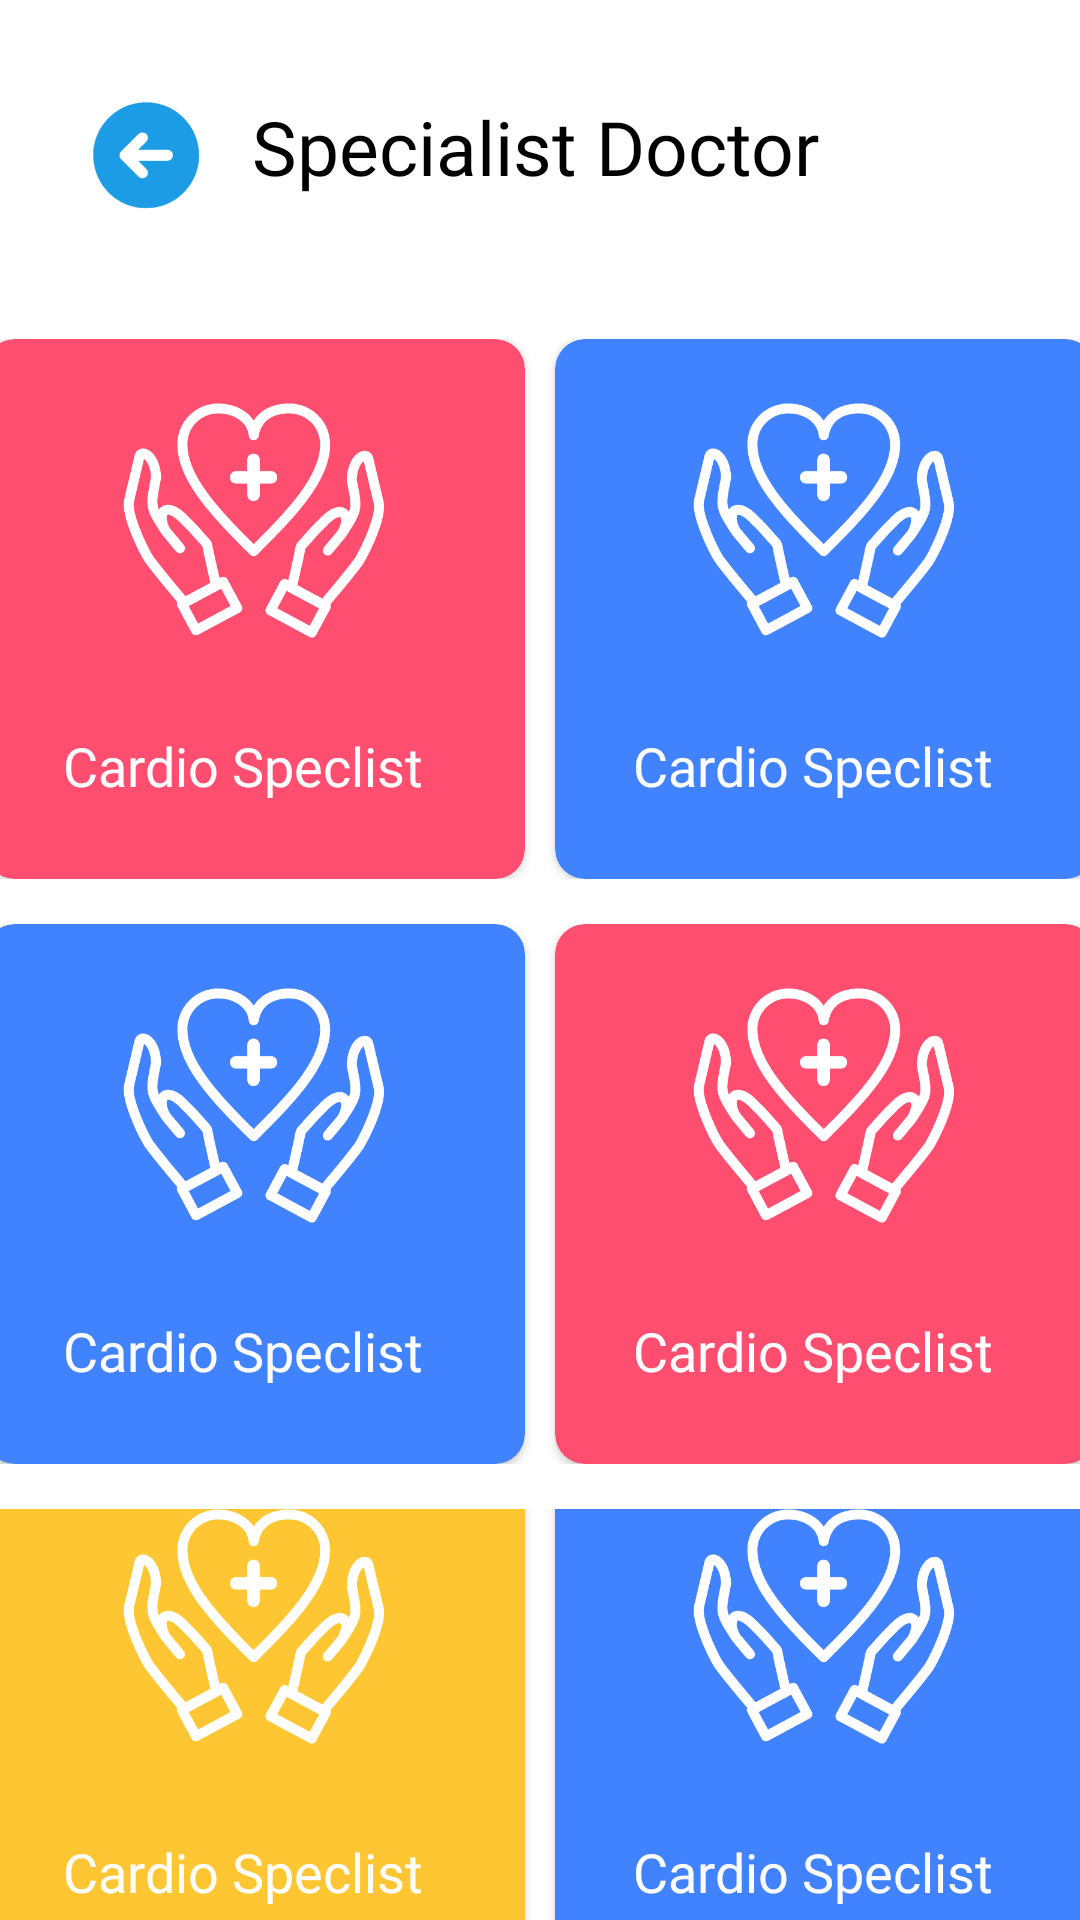

The Android layout XML behind this screen, and the referenced resources:
<!-- AndroidManifest.xml: application theme Theme.DoctorAppointmentSystem -->
<!-- res/layout/activity_specialist_screen.xml -->
<?xml version="1.0" encoding="utf-8"?>
<LinearLayout xmlns:android="http://schemas.android.com/apk/res/android"
    xmlns:app="http://schemas.android.com/apk/res-auto"
    xmlns:tools="http://schemas.android.com/tools"
    android:layout_width="match_parent"
    android:layout_height="match_parent"
    android:background="#ffffff"
    tools:context=".Patient.specialist_screen">


    <LinearLayout
        android:layout_width="match_parent"
        android:layout_height="wrap_content"
        android:orientation="vertical">


        <LinearLayout
            android:layout_width="match_parent"
            android:layout_height="match_parent"
            android:orientation="horizontal">

            <ImageView
                android:layout_width="60dp"
                android:layout_height="60dp"
                android:layout_marginTop="23dp"
                android:onClick="btn_home"
                android:layout_marginLeft="20dp"
                android:src="@drawable/back_arrow">


            </ImageView>


            <TextView
                android:layout_width="wrap_content"
                android:layout_height="wrap_content"
                android:layout_marginTop="32dp"
                android:fontFamily="@font/joannab"
                android:layout_marginLeft="4dp"
                android:textColor="#000000"
                android:text="Specialist Doctor"
                android:textSize="25dp">

            </TextView>

        </LinearLayout>

        <LinearLayout
            android:layout_width="match_parent"
            android:layout_height="wrap_content"
            android:orientation="horizontal"
            android:gravity="center"
            android:layout_marginTop="30dp">

            <androidx.cardview.widget.CardView
                android:layout_width="180dp"
                android:layout_height="180dp"
                app:cardCornerRadius="10dp"
                android:elevation="10dp"
                app:cardBackgroundColor="#FF4E6F">

                <ImageView
                    android:layout_width="100dp"
                    android:layout_height="101dp"
                    android:layout_marginTop="10dp"
                    android:layout_marginLeft="40dp"
                    app:srcCompat="@drawable/health_heart" />

                <TextView
                    android:layout_width="wrap_content"
                    android:layout_height="wrap_content"
                    android:textSize="18dp"
                    android:fontFamily="@font/jonalight"
                    android:layout_marginLeft="26dp"
                    android:layout_marginTop="130dp"
                    android:textColor="#ffffff"
                    android:text="Cardio Speclist" />


            </androidx.cardview.widget.CardView>

            <androidx.cardview.widget.CardView
                android:layout_width="180dp"
                android:layout_height="180dp"
                app:cardBackgroundColor="#4182FF"
                android:elevation="10dp"
                app:cardCornerRadius="10dp"
                android:layout_marginLeft="10dp">

                <ImageView
                    android:layout_width="100dp"
                    android:layout_height="101dp"
                    android:layout_marginTop="10dp"
                    android:layout_marginLeft="40dp"
                    app:srcCompat="@drawable/health_heart" />

                <TextView
                    android:layout_width="wrap_content"
                    android:layout_height="wrap_content"
                    android:textSize="18dp"
                    android:fontFamily="@font/jonalight"
                    android:layout_marginLeft="26dp"
                    android:layout_marginTop="130dp"
                    android:textColor="#ffffff"
                    android:text="Cardio Speclist" />


            </androidx.cardview.widget.CardView>


        </LinearLayout>

        <LinearLayout
            android:layout_width="match_parent"
            android:layout_height="wrap_content"
            android:orientation="horizontal"
            android:gravity="center"
            android:layout_marginTop="15dp">

            <androidx.cardview.widget.CardView
                android:layout_width="180dp"
                android:layout_height="180dp"
                app:cardCornerRadius="10dp"
                android:elevation="10dp"
                app:cardBackgroundColor="#4182FF">

                <ImageView
                    android:layout_width="100dp"
                    android:layout_height="101dp"
                    android:layout_marginTop="10dp"
                    android:layout_marginLeft="40dp"
                    app:srcCompat="@drawable/health_heart" />

                <TextView
                    android:layout_width="wrap_content"
                    android:layout_height="wrap_content"
                    android:textSize="18dp"
                    android:fontFamily="@font/jonalight"
                    android:layout_marginLeft="26dp"
                    android:layout_marginTop="130dp"
                    android:textColor="#ffffff"
                    android:text="Cardio Speclist" />


            </androidx.cardview.widget.CardView>

            <androidx.cardview.widget.CardView
                android:layout_width="180dp"
                android:layout_height="180dp"
                app:cardBackgroundColor="#FF4E6F"
                android:elevation="10dp"
                app:cardCornerRadius="10dp"
                android:layout_marginLeft="10dp">

                <ImageView
                    android:layout_width="100dp"
                    android:layout_height="101dp"
                    android:layout_marginTop="10dp"
                    android:layout_marginLeft="40dp"
                    app:srcCompat="@drawable/health_heart" />

                <TextView
                    android:layout_width="wrap_content"
                    android:layout_height="wrap_content"
                    android:textSize="18dp"
                    android:fontFamily="@font/jonalight"
                    android:layout_marginLeft="26dp"
                    android:layout_marginTop="130dp"
                    android:textColor="#ffffff"
                    android:text="Cardio Speclist" />


            </androidx.cardview.widget.CardView>


        </LinearLayout>

        <LinearLayout
            android:layout_width="match_parent"
            android:layout_height="wrap_content"
            android:orientation="horizontal"
            android:gravity="center"
            android:layout_marginTop="15dp">

            <androidx.cardview.widget.CardView
                android:layout_width="180dp"
                android:layout_height="180dp"
                app:cardCornerRadius="10dp"
                android:elevation="10dp"
                app:cardBackgroundColor="#FFC633">
                <ImageView
                    android:layout_width="100dp"
                    android:layout_height="101dp"
                    android:layout_marginTop="10dp"
                    android:layout_marginLeft="40dp"
                    app:srcCompat="@drawable/health_heart" />

                <TextView
                    android:layout_width="wrap_content"
                    android:layout_height="wrap_content"
                    android:textSize="18dp"
                    android:fontFamily="@font/jonalight"
                    android:layout_marginLeft="26dp"
                    android:layout_marginTop="130dp"
                    android:textColor="#ffffff"
                    android:text="Cardio Speclist" />

            </androidx.cardview.widget.CardView>

            <androidx.cardview.widget.CardView
                android:layout_width="180dp"
                android:layout_height="180dp"
                app:cardBackgroundColor="#4182FF"
                android:elevation="10dp"
                app:cardCornerRadius="10dp"
                android:layout_marginLeft="10dp">

                <ImageView
                    android:layout_width="100dp"
                    android:layout_height="101dp"
                    android:layout_marginTop="10dp"
                    android:layout_marginLeft="40dp"
                    app:srcCompat="@drawable/health_heart" />

                <TextView
                    android:layout_width="wrap_content"
                    android:layout_height="wrap_content"
                    android:textSize="18dp"
                    android:fontFamily="@font/jonalight"
                    android:layout_marginLeft="26dp"
                    android:layout_marginTop="130dp"
                    android:textColor="#ffffff"
                    android:text="Cardio Speclist" />


            </androidx.cardview.widget.CardView>



        </LinearLayout>


        <LinearLayout
            android:layout_width="match_parent"
            android:layout_height="match_parent"
            android:orientation="horizontal"
            android:layout_marginTop="40dp">


            <ImageView
                android:layout_width="90dp"
                android:layout_height="42dp"
                android:layout_marginTop="10dp"
                android:onClick="btn_home"
                android:layout_marginLeft="20dp"
                android:src="@drawable/home"
                android:background="@drawable/hii_top">


            </ImageView>


            <ImageView
                android:layout_width="50dp"
                android:layout_height="42dp"
                android:layout_marginTop="10dp"
                android:layout_marginLeft="62dp"
                android:src="@drawable/appointment"
                android:background="@drawable/hii_top">


            </ImageView>

            <ImageView
                android:layout_width="50dp"
                android:layout_height="42dp"
                android:layout_marginTop="10dp"
                android:layout_marginLeft="24dp"
                android:src="@drawable/option"
                android:background="@drawable/hii_top">


            </ImageView>

            <ImageView
                android:layout_width="50dp"
                android:layout_height="42dp"
                android:layout_marginTop="10dp"
                android:layout_marginLeft="24dp"
                android:src="@drawable/profile"
                android:onClick="btn_profile"
                android:background="@drawable/hii_top">


            </ImageView>


        </LinearLayout>

        </LinearLayout>


    </LinearLayout>
<!-- resources referenced by this layout -->
<resources>
  <!-- drawable appointment: png bitmap (drawable, 7755 bytes) -->
  <!-- drawable back_arrow: png bitmap (drawable, 11446 bytes) -->
  <!-- drawable health_heart: png bitmap (drawable, 25177 bytes) -->
  <!-- drawable hii_top (drawable) -->
  <?xml version="1.0" encoding="utf-8"?>
  <shape xmlns:android="http://schemas.android.com/apk/res/android">
  
      <solid android:color="#E2EAFA">
  
      </solid>
  
      <corners android:radius="10dp">
  
      </corners>
  
  </shape>
  <!-- drawable home: png bitmap (drawable, 9477 bytes) -->
  <!-- drawable option: png bitmap (drawable, 7335 bytes) -->
  <!-- drawable profile: png bitmap (drawable, 7118 bytes) -->
  <style name="Theme.DoctorAppointmentSystem" parent="Base.Theme.DoctorAppointmentSystem" />
  <style name="Base.Theme.DoctorAppointmentSystem" parent="Theme.AppCompat.DayNight.NoActionBar">
  
          
          
      </style>
</resources>
